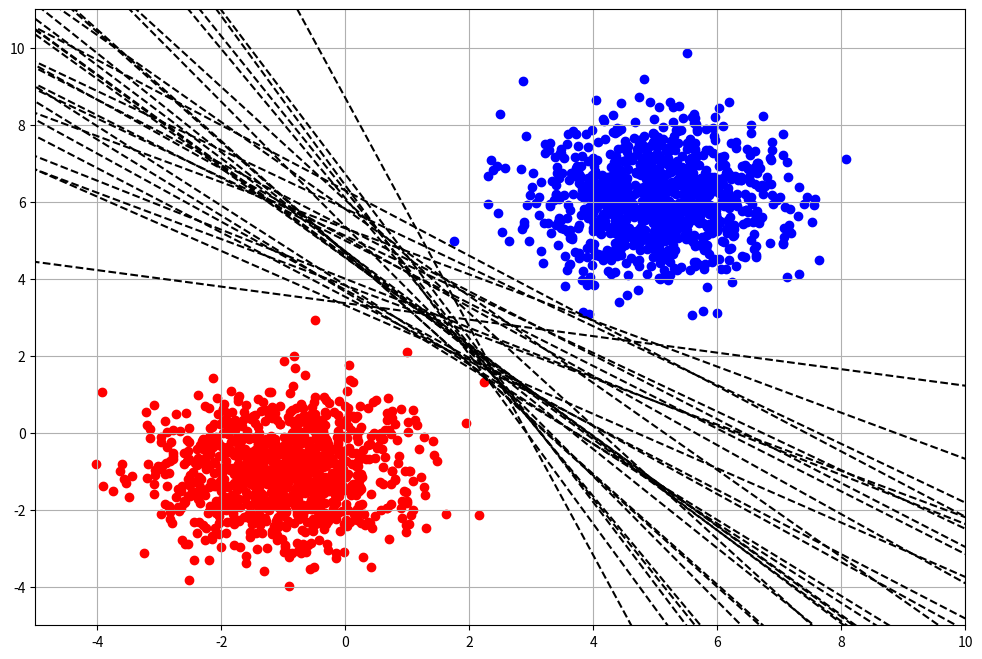

This chart was generated by the following Python code:
import numpy as np


class Perceptron(object):
    def __init__(self):
        self.theta = None

    def fit(self, X, y):
        """
        Learns parameter vector self.theta from data X and binary labels y.

        y should have -1 for negative class and +1 for positive.
        X will be augmented with an intercept term before fitting.
        """
        assert X.shape[0] == y.shape[0]

        intercept = np.ones((X.shape[0], 1))
        X = np.concatenate((X, intercept), axis=1)

        self.theta = np.random.randn(X.shape[1], 1)
        theta_updated = True
        while theta_updated:
            theta_updated = False
            for i in range(X.shape[0]):
                x, yy = X[i, :], y[i]
                # if label yy and sign of decision function do not agree
                # sample x on wrong side of the hyperplane
                if yy * (np.dot(self.theta.T, x.reshape(-1, 1))) <= 0:
                    # -y * theta.T * x / d theta = -y*x
                    # parameter := parameter - alpha * gradient
                    parameter_gradient = -yy * x.reshape(-1, 1)
                    self.theta = self.theta - parameter_gradient
                    theta_updated = True



if __name__ == "__main__":

    import numpy as np
    import matplotlib.pyplot as plt


    def plot_decision_boundary(w, b, xx):
        # solve w_x * x + w_y*y + b = 0, for y
        yy = (-b - w[0] * xx) / w[1]
        plt.plot(xx, yy, 'k--')

    np.random.seed(42)
    N = 1000
    X = np.concatenate(([5, 6] + np.random.randn(N, 2), [-1, -1] + np.random.randn(N, 2)))
    y = np.concatenate((np.ones(N), -np.ones(N)))

    plt.figure(figsize=(12, 8))
    plt.scatter(X[y == -1, 0], X[y == -1, 1], color='r', alpha=1)
    plt.scatter(X[y == 1, 0], X[y == 1, 1], color='b', alpha=1)

    for _ in range(30):
        p = Perceptron()
        p.fit(X, y)
        plot_decision_boundary(p.theta[0:2], p.theta[-1], np.linspace(-10, 10))

        intercept = np.ones((X.shape[0], 1))
        XX = np.concatenate((X, intercept), axis=1)
        perceptron_accuracy = 100.0 * np.sum([np.sign(np.dot(p.theta.T, x)) == yy for x, yy in zip(XX, y)]) / X.shape[0]
       # assert (perceptron_accuracy == 100.0)

    plt.xlim([-5.0, 10])
    plt.ylim([-5, 11])
    plt.grid()

    plt.show()